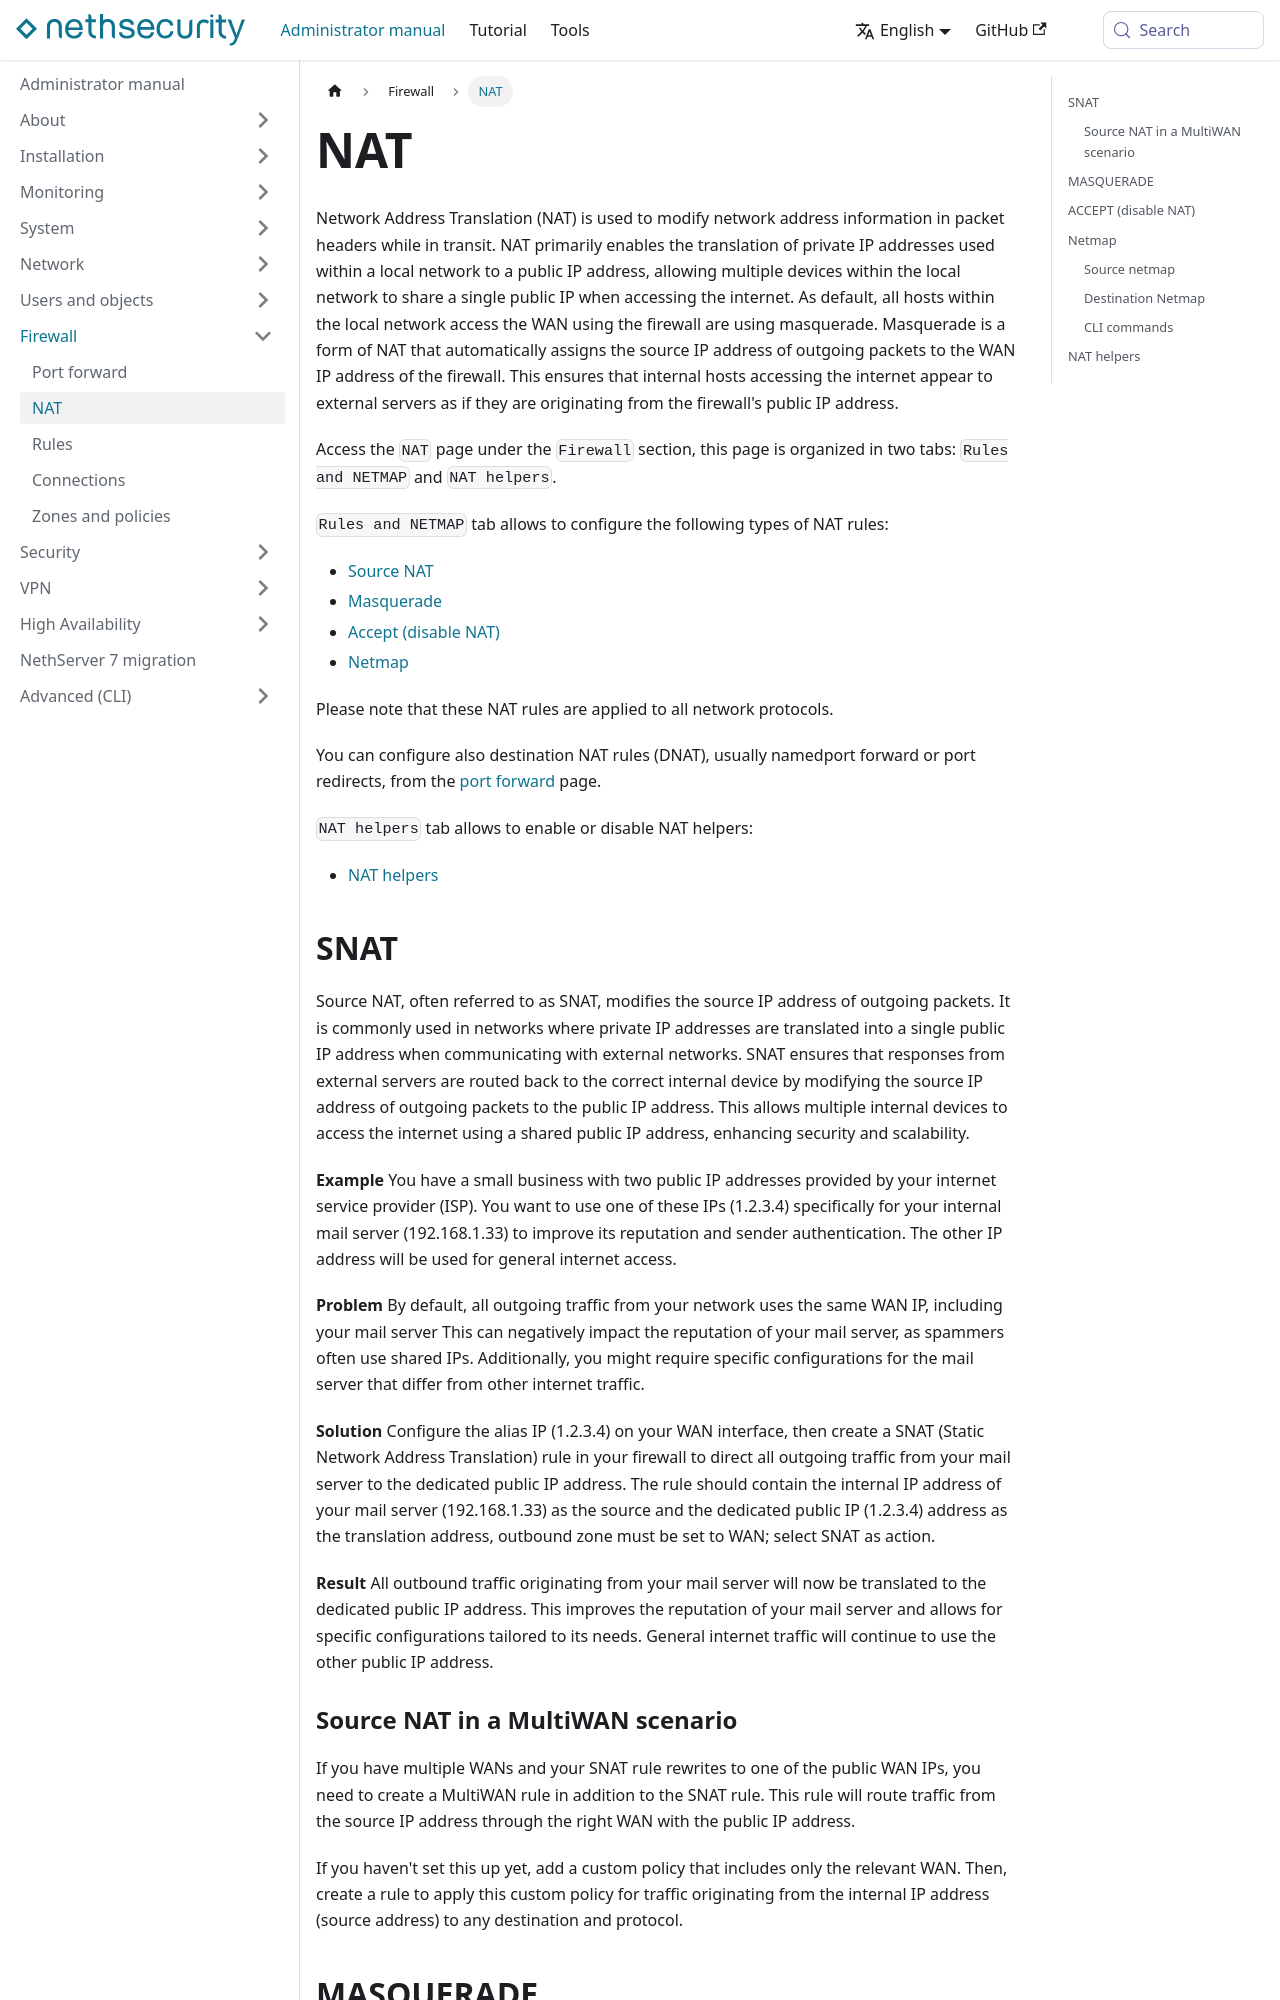

repository: NethServer/nethsecurity-docs · page: pr-preview/pr-328/docs/administrator-manual/firewall/nat.html · generator: docusaurus

---
title: "NAT"
sidebar_position: 2
---

# NAT {#nat-section}

Network Address Translation (NAT) is used to modify network address information in packet headers while in transit. NAT primarily enables the translation of private IP addresses used within a local network to a public IP address, allowing multiple devices within the local network to share a single public IP when accessing the internet. As default, all hosts within the local network access the WAN using the firewall are using masquerade. Masquerade is a form of NAT that automatically assigns the source IP address of outgoing packets to the WAN IP address of the firewall. This ensures that internal hosts accessing the internet appear to external servers as if they are originating from the firewall\'s public IP address.

Access the `NAT` page under the `Firewall` section, this page is organized in two tabs: `Rules and NETMAP` and `NAT helpers`.

`Rules and NETMAP` tab allows to configure the following types of NAT rules:

- [Source NAT](#snat-section)
- [Masquerade](#masquerade-section)
- [Accept (disable NAT)](#disable_nat-section)
- [Netmap](#netmap-section)

Please note that these NAT rules are applied to all network protocols.

You can configure also destination NAT rules (DNAT), usually namedport forward or port redirects, from the [port forward](./port_forward.md) page.

`NAT helpers` tab allows to enable or disable NAT helpers:

- [NAT helpers](#helpers-section)

## SNAT {#snat-section}

Source NAT, often referred to as SNAT, modifies the source IP address of outgoing packets. It is commonly used in networks where private IP addresses are translated into a single public IP address when communicating with external networks. SNAT ensures that responses from external servers are routed back to the correct internal device by modifying the source IP address of outgoing packets to the public IP address. This allows multiple internal devices to access the internet using a shared public IP address, enhancing security and scalability.

**Example** You have a small business with two public IP addresses provided by your internet service provider (ISP). You want to use one of these IPs (1.2.3.4) specifically for your internal mail server (192.168.1.33) to improve its reputation and sender authentication. The other IP address will be used for general internet access.

**Problem** By default, all outgoing traffic from your network uses the same WAN IP, including your mail server This can negatively impact the reputation of your mail server, as spammers often use shared IPs. Additionally, you might require specific configurations for the mail server that differ from other internet traffic.

**Solution** Configure the alias IP (1.2.3.4) on your WAN interface, then create a SNAT (Static Network Address Translation) rule in your firewall to direct all outgoing traffic from your mail server to the dedicated public IP address. The rule should contain the internal IP address of your mail server (192.168.1.33) as the source and the dedicated public IP (1.2.3.4) address as the translation address, outbound zone must be set to WAN; select SNAT as action.

**Result** All outbound traffic originating from your mail server will now be translated to the dedicated public IP address. This improves the reputation of your mail server and allows for specific configurations tailored to its needs. General internet traffic will continue to use the other public IP address.
